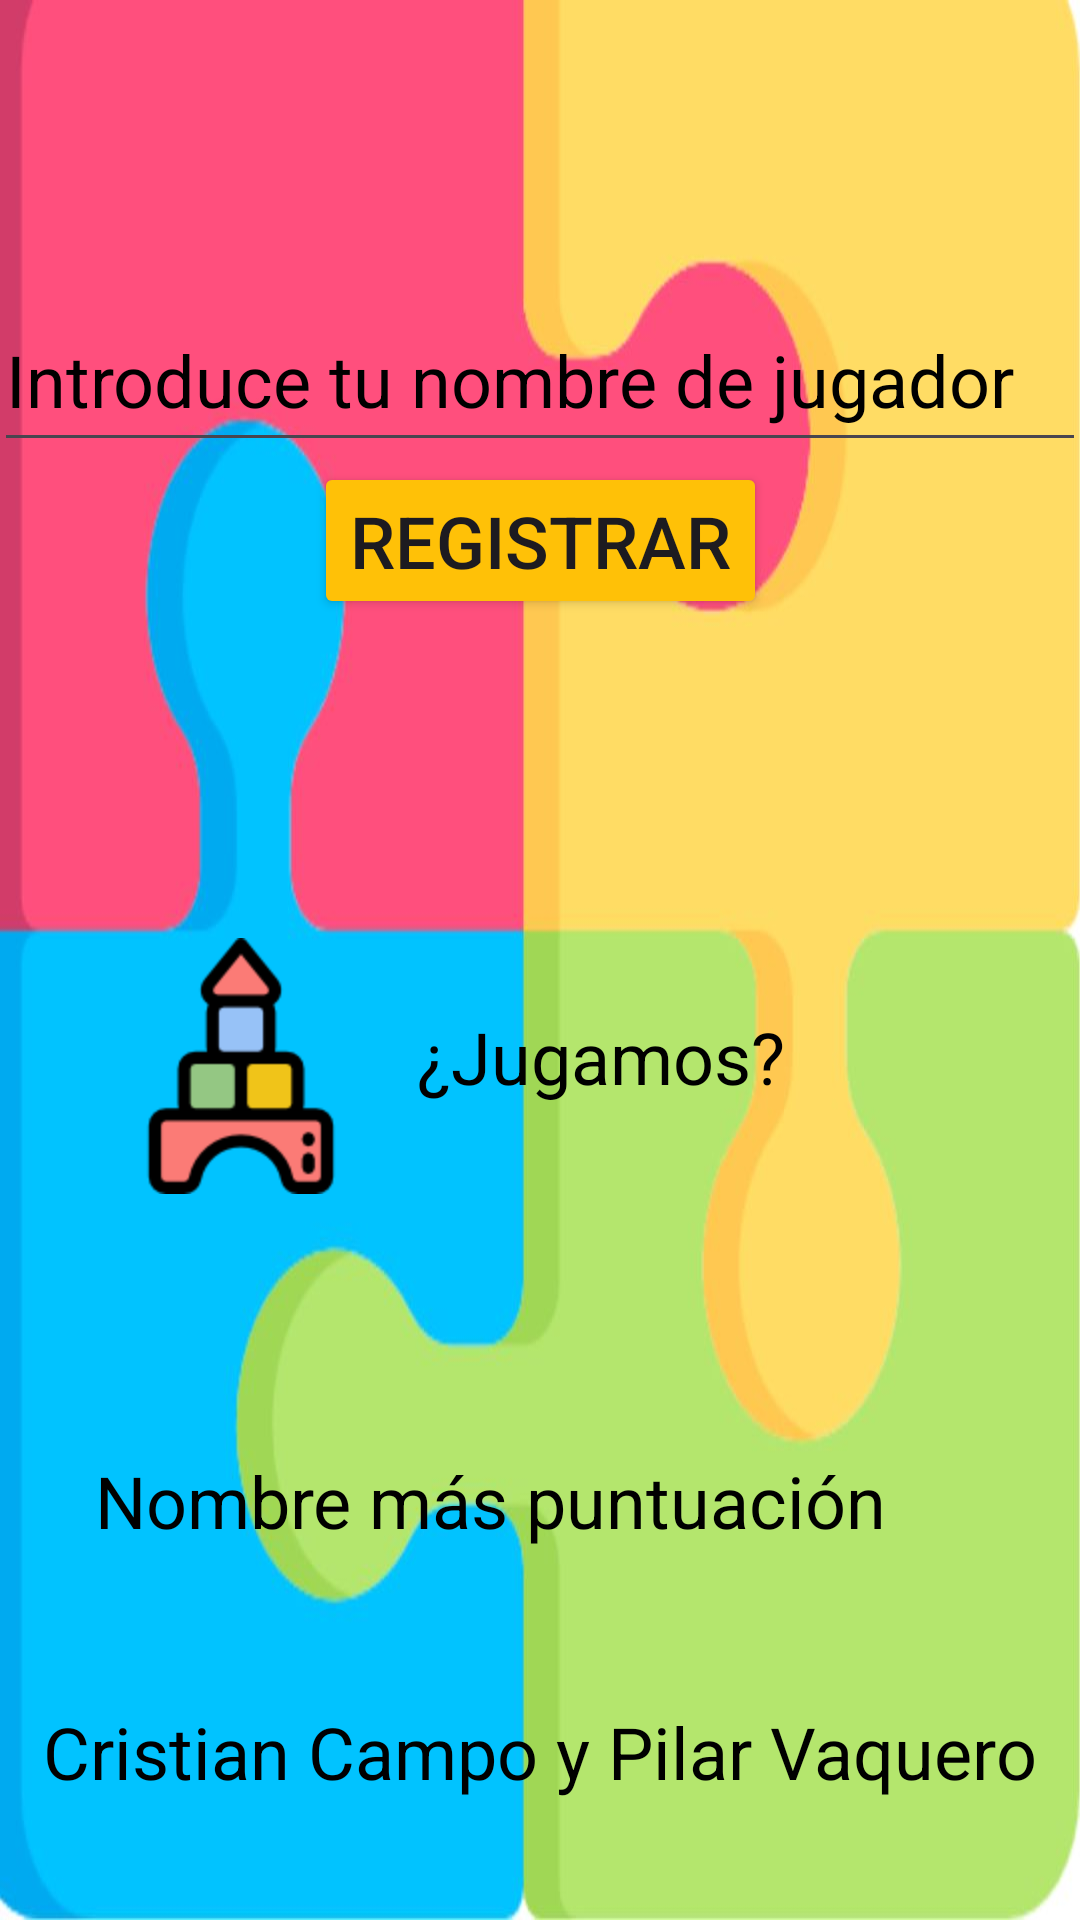

Layout XML and referenced resources for this Android screen:
<!-- AndroidManifest.xml: application theme Theme.MemorinoApp -->
<!-- res/layout/activity_main.xml -->
<?xml version="1.0" encoding="utf-8"?>
<androidx.constraintlayout.widget.ConstraintLayout xmlns:android="http://schemas.android.com/apk/res/android"
    xmlns:app="http://schemas.android.com/apk/res-auto"
    xmlns:tools="http://schemas.android.com/tools"
    android:layout_width="match_parent"
    android:layout_height="match_parent"
    android:background="@drawable/puzzle"
    tools:context=".MainActivity">

    <ImageButton
        android:id="@+id/btnPlay"
        android:layout_width="wrap_content"
        android:layout_height="wrap_content"
        android:layout_marginBottom="232dp"
        android:backgroundTint="#00FFFFFF"
        android:onClick="Play"
        app:layout_constraintBottom_toBottomOf="parent"
        app:layout_constraintEnd_toEndOf="parent"
        app:layout_constraintHorizontal_bias="0.102"
        app:layout_constraintStart_toStartOf="parent"
        app:srcCompat="@mipmap/blocks" />

    <Button
        android:id="@+id/btnRegistrar"
        android:layout_width="wrap_content"
        android:layout_height="wrap_content"
        android:backgroundTint="#FFC107"
        android:onClick="Registrar"
        android:text="@string/btnRegistrar"
        android:textSize="24sp"
        app:layout_constraintBottom_toTopOf="@+id/btnPlay"
        app:layout_constraintEnd_toEndOf="parent"
        app:layout_constraintStart_toStartOf="parent"
        app:layout_constraintTop_toBottomOf="@+id/etNombre"
        app:layout_constraintVertical_bias="0.0" />

    <EditText
        android:id="@+id/etNombre"
        android:layout_width="364dp"
        android:layout_height="58dp"
        android:layout_marginTop="96dp"
        android:ems="10"
        android:hint="@string/etNombre"
        android:inputType="text"
        android:textColorHint="@color/black"
        android:textSize="24sp"
        app:layout_constraintEnd_toEndOf="parent"
        app:layout_constraintHorizontal_bias="0.659"
        app:layout_constraintStart_toStartOf="parent"
        app:layout_constraintTop_toTopOf="parent" />

    <TextView
        android:id="@+id/textViewJugar"
        android:layout_width="167dp"
        android:layout_height="56dp"
        android:layout_marginBottom="256dp"
        android:text="@string/textviewJugar"
        android:textColor="@color/black"
        android:textSize="24sp"
        app:layout_constraintBottom_toBottomOf="parent"
        app:layout_constraintEnd_toEndOf="parent"
        app:layout_constraintHorizontal_bias="0.069"
        app:layout_constraintStart_toEndOf="@+id/btnPlay"
        app:layout_constraintTop_toBottomOf="@+id/ivPortada" />

    <TextView
        android:id="@+id/textViewCreadores"
        android:layout_width="wrap_content"
        android:layout_height="wrap_content"
        android:layout_marginBottom="40dp"
        android:text="@string/textviewCreadores"
        android:textColor="@color/black"
        android:textSize="24sp"
        app:layout_constraintBottom_toBottomOf="parent"
        app:layout_constraintEnd_toEndOf="parent"
        app:layout_constraintStart_toStartOf="parent"
        app:layout_constraintTop_toBottomOf="@+id/tv_PuntuacionFinal"
        app:layout_constraintVertical_bias="1.0" />

    <TextView
        android:id="@+id/tv_PuntuacionFinal"
        android:layout_width="296dp"
        android:layout_height="52dp"
        android:layout_marginTop="92dp"
        android:hint="@string/tv_PuntuacionFinal"
        android:textColor="@color/black"
        android:textColorHint="@color/black"
        android:textSize="24sp"
        app:layout_constraintEnd_toEndOf="parent"
        app:layout_constraintHorizontal_bias="0.495"
        app:layout_constraintStart_toStartOf="parent"
        app:layout_constraintTop_toBottomOf="@+id/textViewJugar" />

    <ImageView
        android:id="@+id/ivPortada"
        android:layout_width="183dp"
        android:layout_height="128dp"
        android:layout_marginTop="216dp"
        android:contentDescription="@string/ivPortada"
        app:layout_constraintEnd_toEndOf="parent"
        app:layout_constraintHorizontal_bias="0.498"
        app:layout_constraintStart_toStartOf="parent"
        app:layout_constraintTop_toTopOf="parent"
        tools:srcCompat="@tools:sample/avatars" />
</androidx.constraintlayout.widget.ConstraintLayout>
<!-- resources referenced by this layout -->
<resources>
  <!-- drawable puzzle: jpg bitmap (drawable, 37480 bytes) -->
  <!-- mipmap blocks: png bitmap (mipmap-hdpi, 2788 bytes) -->
  <string name="btnRegistrar">Registrar</string>
  <string name="etNombre">Introduce tu nombre de jugador</string>
  <string name="ivPortada">portada</string>
  <string name="textviewCreadores">Cristian Campo y Pilar Vaquero</string>
  <string name="textviewJugar">¿Jugamos?</string>
  <string name="tv_PuntuacionFinal">Nombre más puntuación</string>
  <style name="Theme.MemorinoApp" parent="Base.Theme.MemorinoApp" />
  <style name="Base.Theme.MemorinoApp" parent="Theme.Material3.DayNight">
          
          
      </style>
  <!-- not gathered from this repository: default colours our renderer supplied (Android Studio template values) -->
  <color name="black">#FF000000</color>
</resources>
